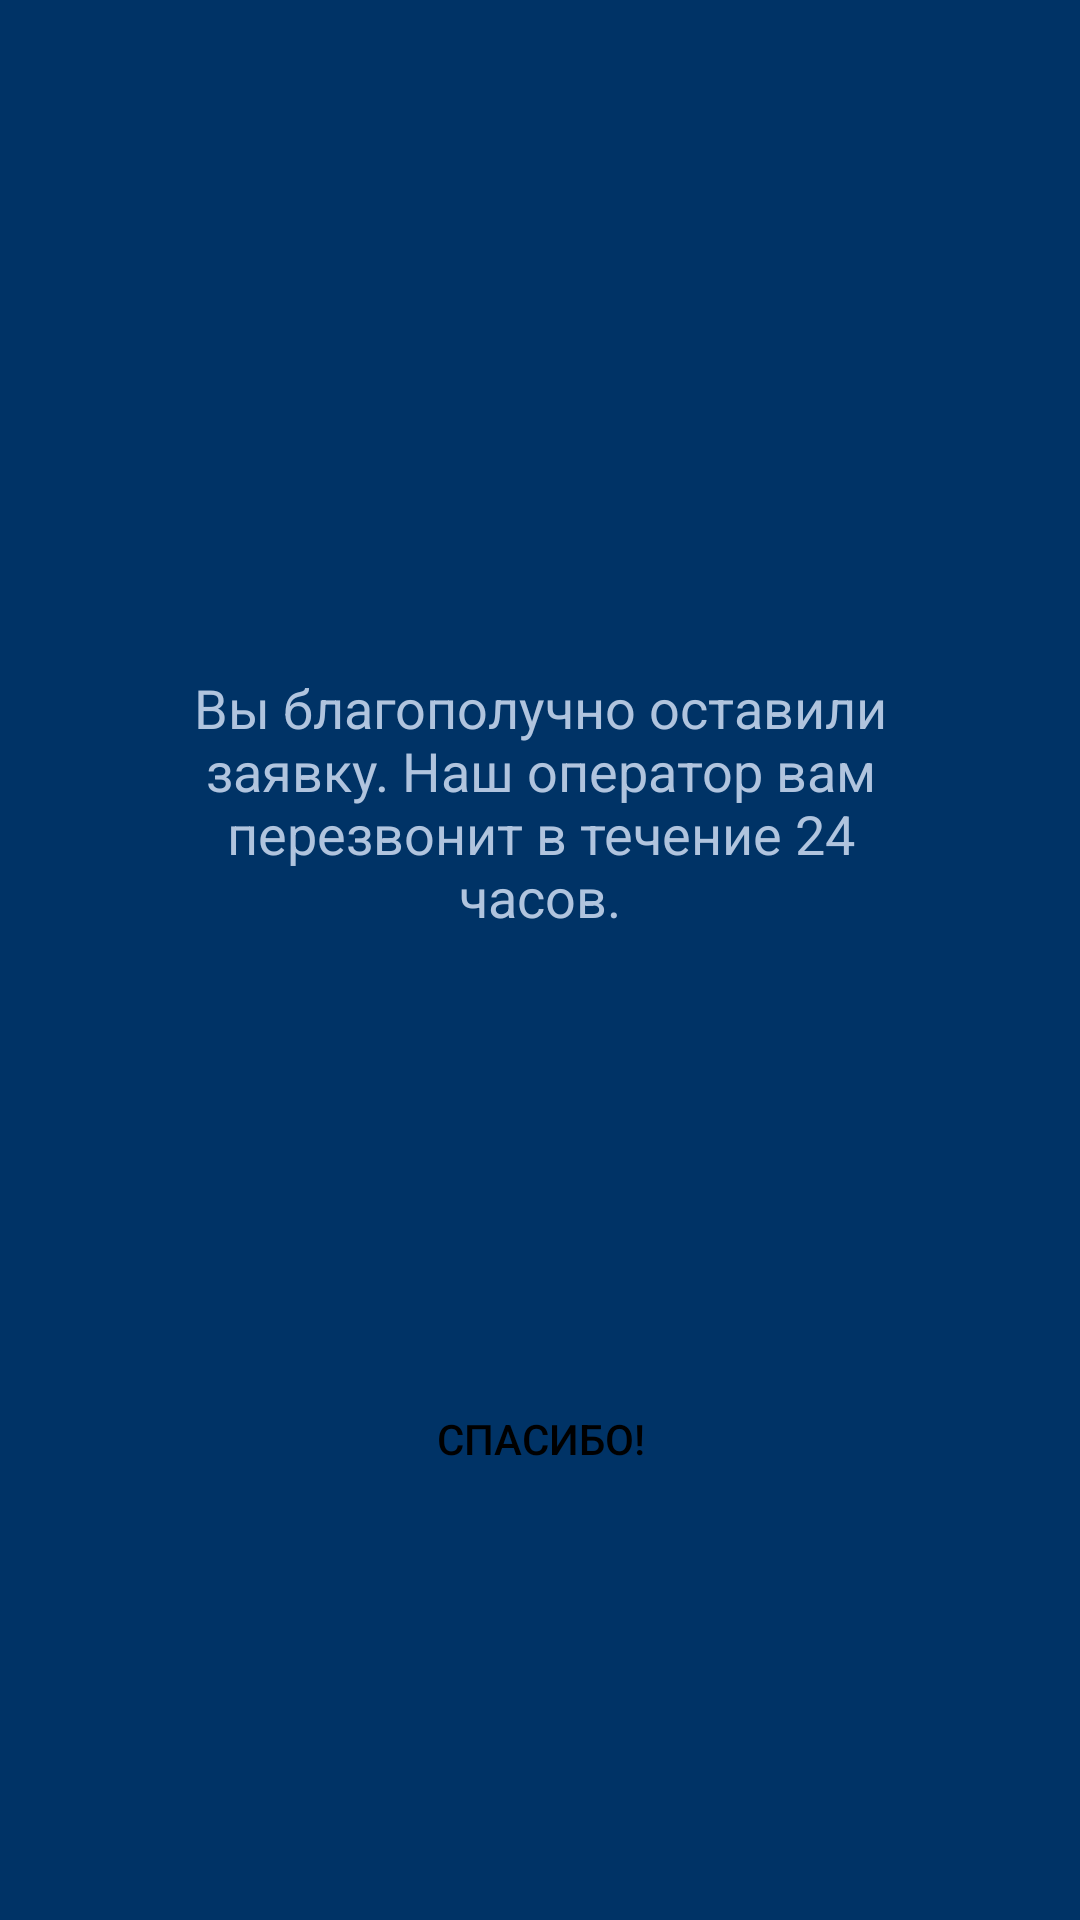

The Android layout XML behind this screen, and the referenced resources:
<!-- AndroidManifest.xml: application theme AppTheme -->
<!-- res/layout/activity_final.xml -->
<?xml version="1.0" encoding="utf-8"?>
<androidx.constraintlayout.widget.ConstraintLayout
        xmlns:android="http://schemas.android.com/apk/res/android"
        xmlns:tools="http://schemas.android.com/tools"
        xmlns:app="http://schemas.android.com/apk/res-auto"
        android:layout_width="match_parent"
        android:layout_height="match_parent"
        tools:context=".screens.MainActivity"
        android:background="@color/colorPrimaryDark">

    <TextView
            android:id="@+id/textView"
            android:layout_width="wrap_content"
            android:layout_height="wrap_content"
            android:padding="48dp"
            android:text="@string/final_msg"
            android:textColor="@color/colorAccent"
            android:textSize="18sp"
            android:gravity="center_horizontal"
            app:layout_constraintBottom_toBottomOf="parent"
            app:layout_constraintHorizontal_bias="0.0"
            app:layout_constraintLeft_toLeftOf="parent"
            app:layout_constraintRight_toRightOf="parent"
            app:layout_constraintTop_toTopOf="parent"
            app:layout_constraintVertical_bias="0.385" />

    <Button
            android:id="@+id/confirm"
            style="@style/Action"
            android:layout_height="wrap_content"
            android:text="Спасибо!"
            android:layout_marginTop="8dp"
            android:layout_marginBottom="48dp"
            android:layout_marginStart="48dp"
            android:layout_marginEnd="48dp"
            app:layout_constraintBottom_toBottomOf="parent"
            app:layout_constraintStart_toStartOf="parent"
            app:layout_constraintEnd_toEndOf="parent"
            app:layout_constraintTop_toBottomOf="@+id/textView"/>

</androidx.constraintlayout.widget.ConstraintLayout>
<!-- resources referenced by this layout -->
<resources>
  <color name="colorAccent">#B0C4DE</color>
  <color name="colorPrimaryDark">#003366</color>
  <string name="final_msg">Вы благополучно оставили заявку. Наш оператор вам перезвонит в течение 24 часов.</string>
  <style name="Action" parent="Widget.AppCompat.Button">
          <item name="android:layout_width">228dp</item>
          <item name="android:layout_marginStart">16dp</item>
          <item name="android:layout_marginEnd">16dp</item>
          <item name="android:background">@drawable/bg_edit_field</item>
          <item name="android:backgroundTint">@color/colorAccent</item>
          <item name="android:textColor">@android:color/background_dark</item>
      </style>
  <style name="AppTheme" parent="Theme.AppCompat.Light.DarkActionBar">
          
          <item name="colorPrimary">@color/colorAccent</item>
          <item name="colorPrimaryDark">@color/colorPrimaryDark</item>
          <item name="colorAccent">@color/colorAccent</item>
      </style>
</resources>
